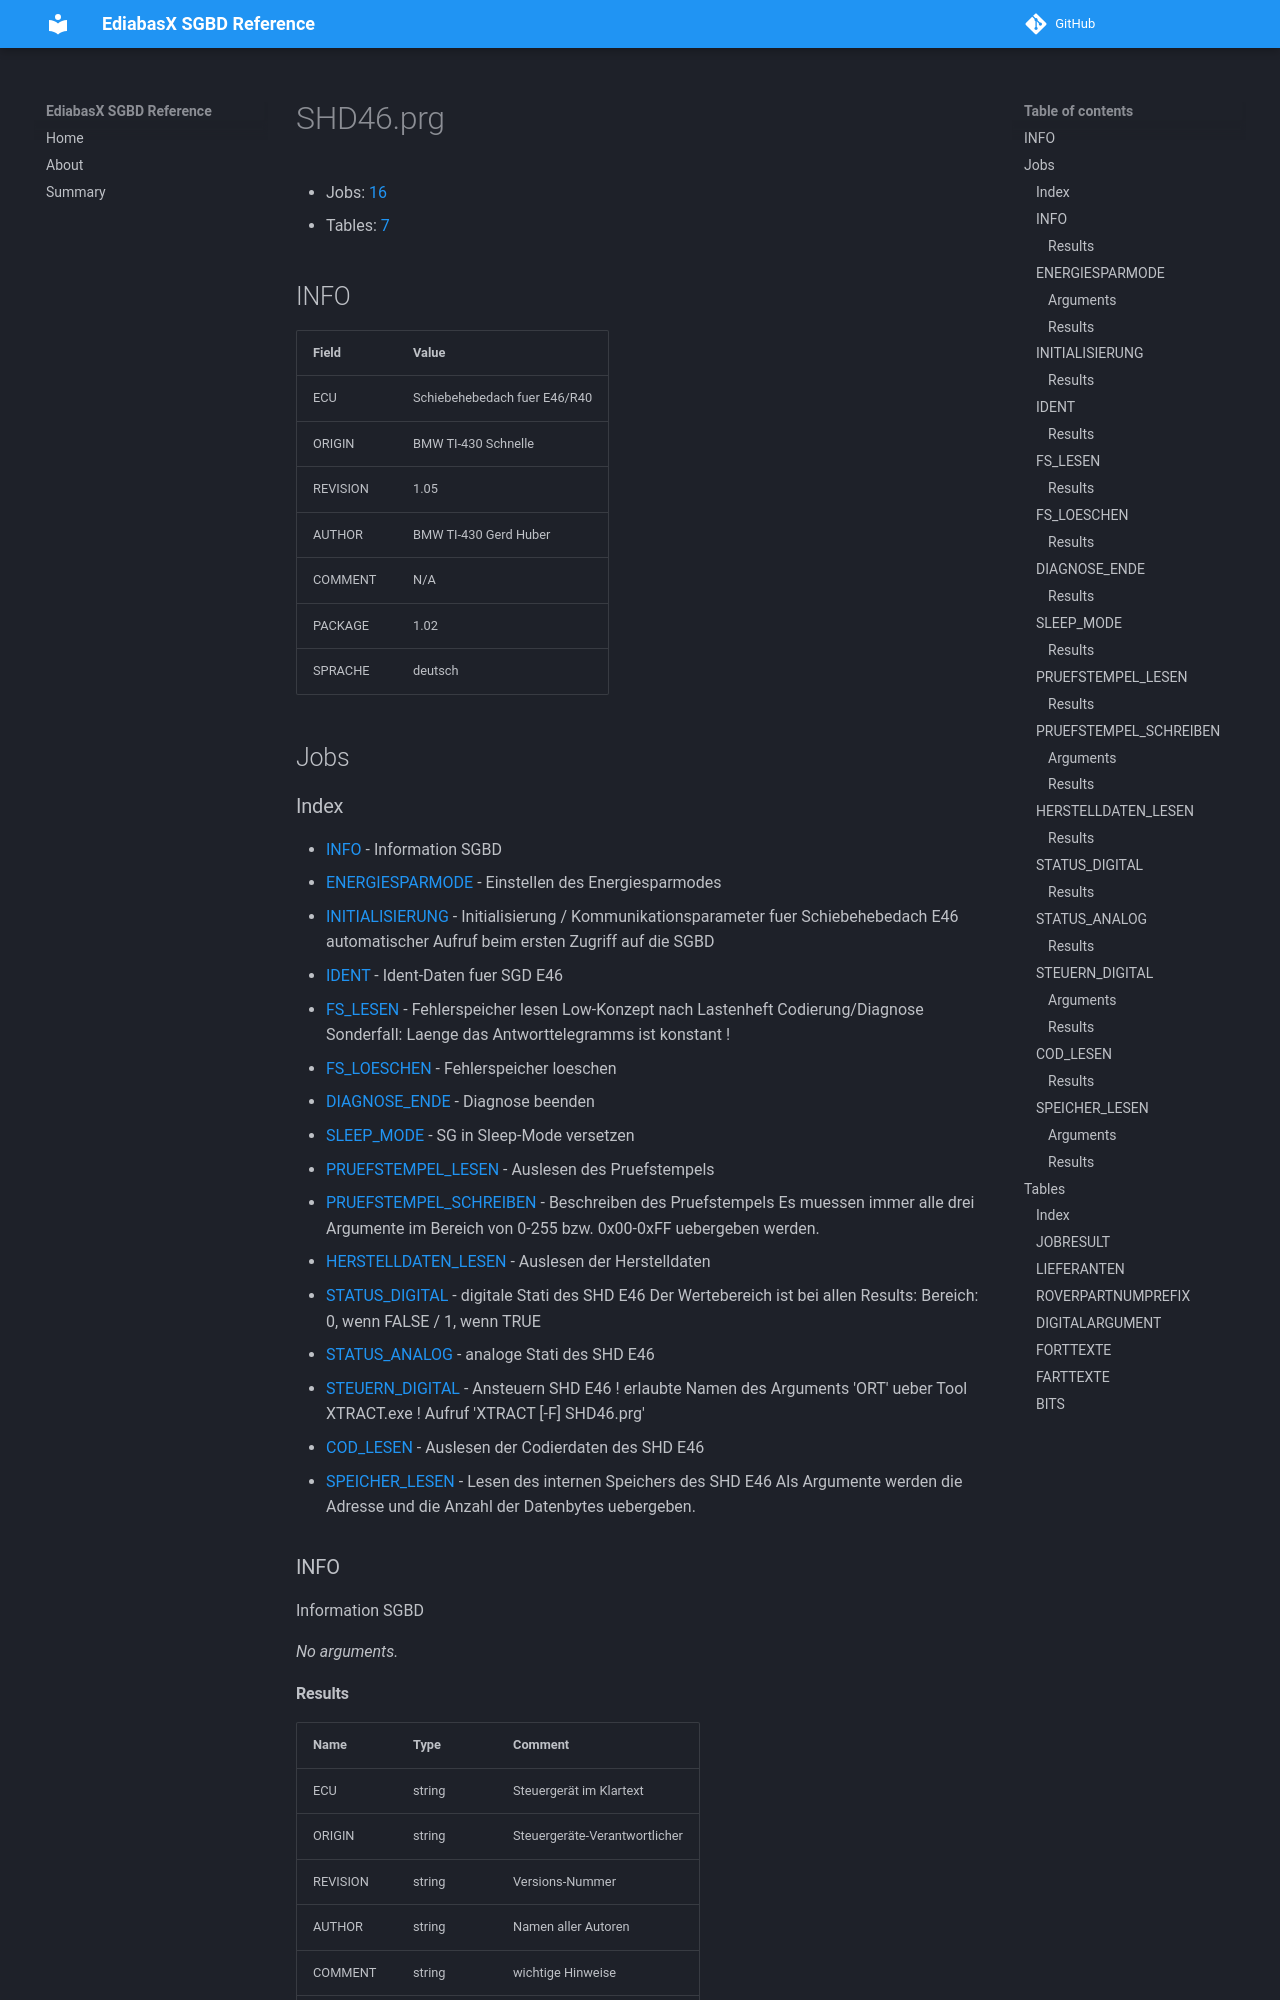

repository: emdzej/ediabasx-docs-sgbd · page: sgbd/SHD46/index.html · generator: mkdocs

# SHD46.prg

- Jobs: [16](#jobs)
- Tables: [7](#tables)

## INFO

| Field | Value |
| --- | --- |
| ECU | Schiebehebedach fuer E46/R40 |
| ORIGIN | BMW TI-430 Schnelle |
| REVISION | 1.05 |
| AUTHOR | BMW TI-430 Gerd Huber |
| COMMENT | N/A |
| PACKAGE | 1.02 |
| SPRACHE | deutsch |

## Jobs
